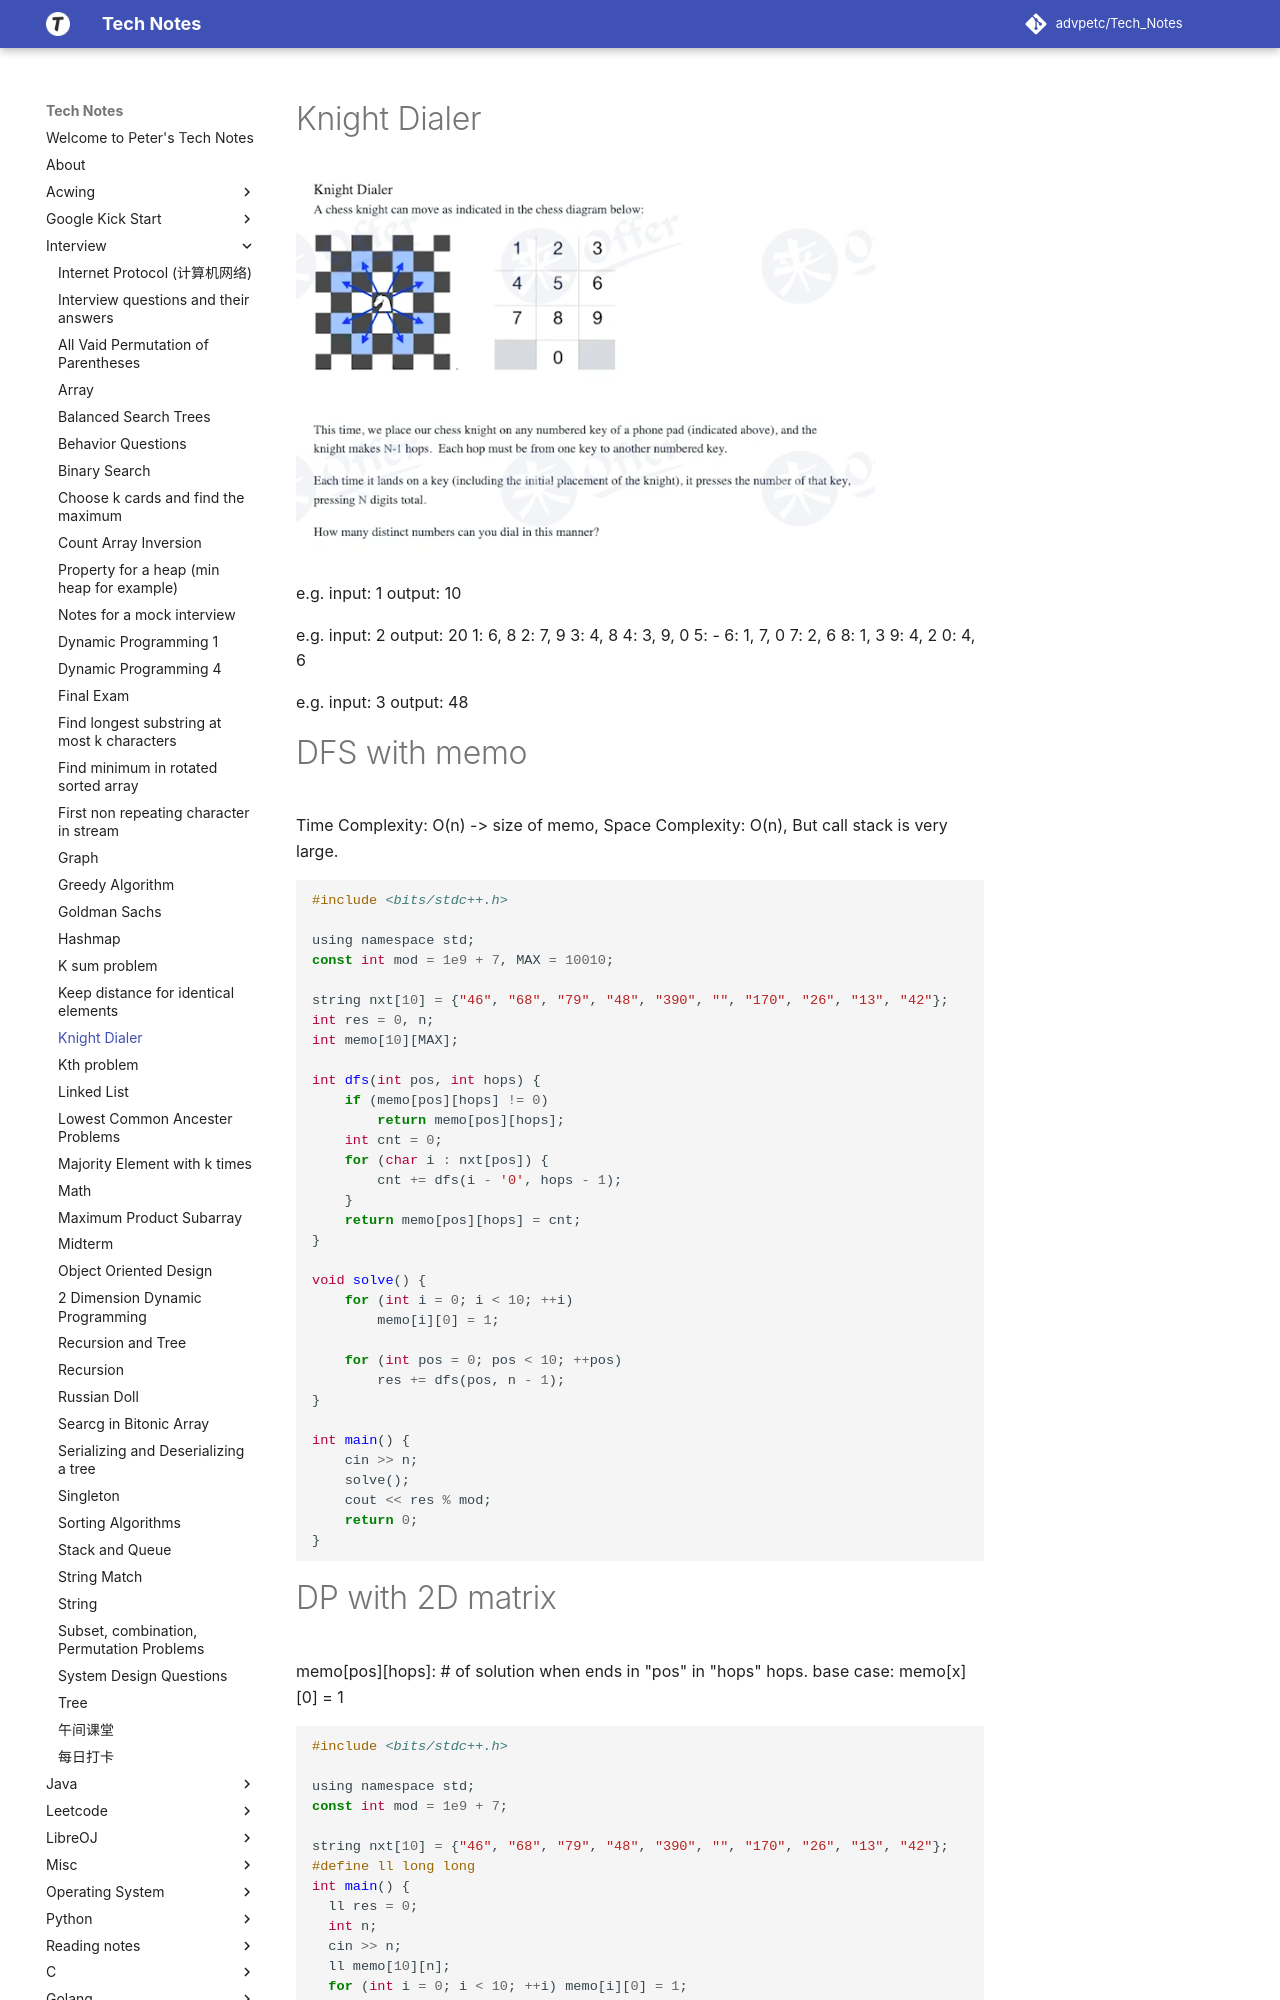

repository: advpetc/tech_notes · page: Interview/knight-dialer/index.html · generator: mkdocs

# Knight Dialer

![Screen Shot 2020-05-23 at 4.06.25 PM.png](resources/74AB6AC5D113612CC9187F044CF0C55A.png)

e.g.
input: 1 output: 10

e.g.
input: 2 output: 20
1: 6, 8
2: 7, 9
3: 4, 8
4: 3, 9, 0
5: -
6: 1, 7, 0
7: 2, 6
8: 1, 3
9: 4, 2
0: 4, 6

e.g.
input: 3 output: 48

# DFS with memo

Time Complexity: O(n) -> size of memo, Space Complexity: O(n), But call stack is very large.

```c
#include <bits/stdc++.h>

using namespace std;
const int mod = 1e9 + 7, MAX = 10010;

string nxt[10] = {"46", "68", "79", "48", "390", "", "170", "26", "13", "42"};
int res = 0, n;
int memo[10][MAX];

int dfs(int pos, int hops) {
	if (memo[pos][hops] != 0)
		return memo[pos][hops];
	int cnt = 0;
	for (char i : nxt[pos]) {
		cnt += dfs(i - '0', hops - 1);
	}
	return memo[pos][hops] = cnt;
}

void solve() {
	for (int i = 0; i < 10; ++i)
		memo[i][0] = 1;
	
	for (int pos = 0; pos < 10; ++pos)
		res += dfs(pos, n - 1);
}

int main() {
	cin >> n;
	solve();
	cout << res % mod;
	return 0;
}
```
